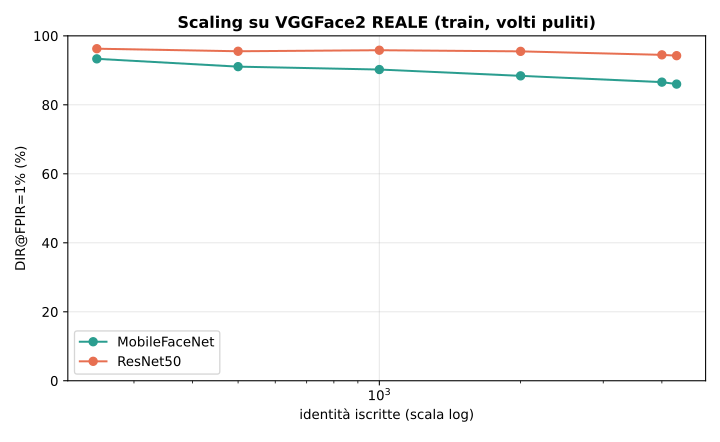

Source data for this figure (header and first rows):
modello, iscritti, dir_fpir1
MobileFaceNet, 250, 0.9333
MobileFaceNet, 500, 0.9107
MobileFaceNet, 1000, 0.9023
MobileFaceNet, 2000, 0.884
MobileFaceNet, 4000, 0.8658
MobileFaceNet, 4300, 0.8601
ResNet50, 250, 0.9627
ResNet50, 500, 0.9553
ResNet50, 1000, 0.9583
ResNet50, 2000, 0.955
ResNet50, 4000, 0.9449
ResNet50, 4300, 0.9425
